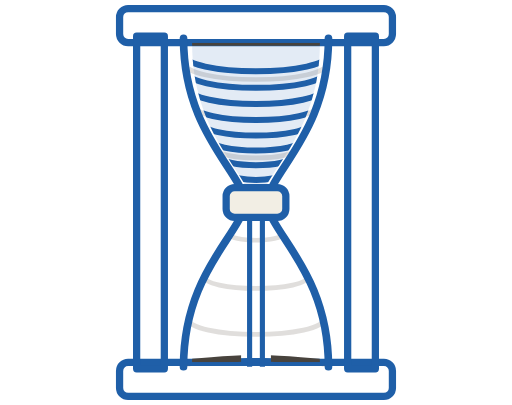
t = 0.00 s
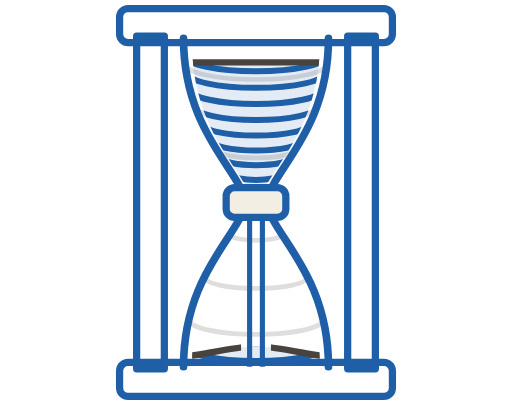
t = 1.13 s
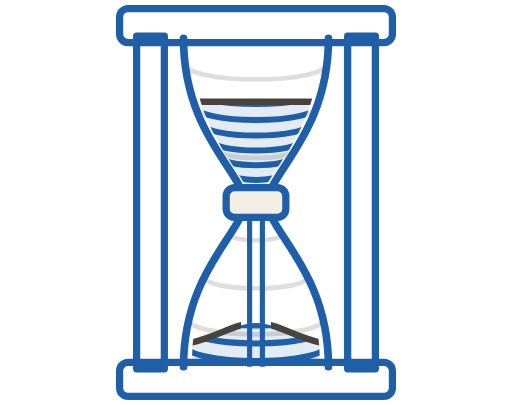
t = 3.38 s
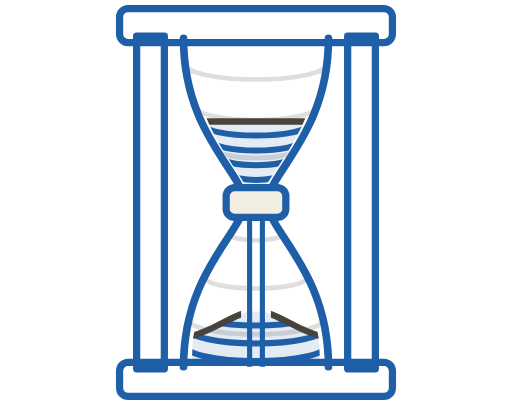
t = 4.50 s
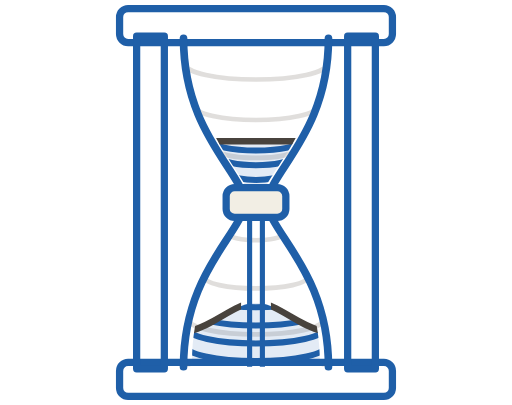
t = 5.63 s
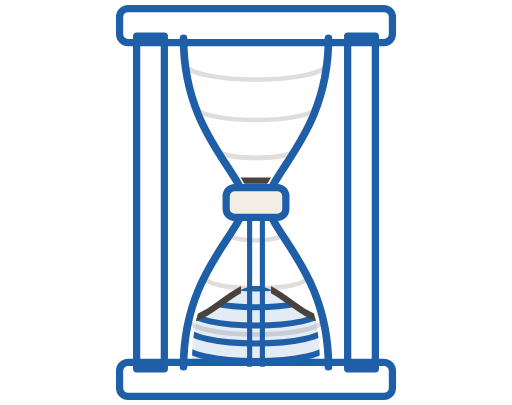
t = 7.88 s

The animated SVG that drew these frames (rendered in a browser with its animation timeline set to each time). Animation: 5 SMIL elements (animate=5); one cycle of 9.00 s, repeats indefinitely.

<svg width="240" height="190" viewBox="0 0 240 190" xmlns="http://www.w3.org/2000/svg">
<defs>
<clipPath id="v-h-up"><path d="M90 20 L150 20 C150 62 125 80 122 94 L118 94 C115 80 90 62 90 20 Z"/></clipPath>
<clipPath id="v-h-lo"><path d="M118 96 C115 110 90 128 90 170 L150 170 C150 128 125 110 122 96 Z"/></clipPath>
<clipPath id="v-h-nostream"><path clip-rule="evenodd" d="M78 8 L164 8 L164 182 L78 182 Z M113 92 L127 92 L127 182 L113 182 Z"/></clipPath>
<clipPath id="v-h-bulb"><path d="M86 18 L154 18 C154 62 127 80 125 95 C127 110 154 128 154 172 L86 172 C86 128 113 110 115 95 C113 80 86 62 86 18 Z"/></clipPath>
<clipPath id="v-h-drain"><rect x="80" y="20" width="80" height="76"><animate attributeName="y" values="20;94" dur="9s" repeatCount="indefinite"/></rect></clipPath>
<clipPath id="v-h-pile"><path d="M88 172 L152 172 L152 170 C140 169 130 168 120 168 C110 168 100 169 88 170 Z"><animate attributeName="d" values="M88 172 L152 172 L152 170 C140 169 130 168 120 168 C110 168 100 169 88 170 Z;M88 172 L152 172 L152 158 C140 156 130 146 120 146 C110 146 100 156 88 158 Z;M88 172 L152 172 L152 148 C140 145 130 130 120 130 C110 130 100 145 88 148 Z" dur="9s" repeatCount="indefinite"/></path></clipPath>
</defs>
<g fill="none" stroke="#1F5FA8" stroke-width="3.4" stroke-linejoin="round"><rect x="56" y="4" width="128" height="16" rx="4"/><rect x="56" y="170" width="128" height="16" rx="4"/><rect x="64" y="17" width="13" height="156"/><rect x="163" y="17" width="13" height="156"/></g>
<g clip-path="url(#v-h-bulb)" fill="none" stroke="#736A60" stroke-width="2.2" opacity="0.22">
<path d="M86.7 30.0 A33.3 7.3 0 0 0 153.3 30.0"/>
<path d="M91.4 50.0 A28.6 6.3 0 0 0 148.6 50.0"/>
<path d="M101.3 70.0 A18.7 4.1 0 0 0 138.7 70.0"/>
<path d="M107.8 110.0 A12.2 2.7 0 0 0 132.2 110.0"/>
<path d="M95.7 130.0 A24.3 5.3 0 0 0 144.3 130.0"/>
<path d="M88.5 150.0 A31.5 6.9 0 0 0 151.5 150.0"/>
<path d="M86.0 170.0 A34.0 7.5 0 0 0 154.0 170.0"/>
</g>
<g clip-path="url(#v-h-up)"><g clip-path="url(#v-h-drain)">
<rect x="80" y="0" width="80" height="190" fill="#1F5FA8" opacity="0.12"/>
<g fill="none" stroke="#1F5FA8" stroke-width="2.8">
<path d="M86.3 26.0 A33.7 7.4 0 0 0 153.7 26.0"/>
<path d="M87.3 34.0 A32.7 7.2 0 0 0 152.7 34.0"/>
<path d="M89.0 42.0 A31.0 6.8 0 0 0 151.0 42.0"/>
<path d="M91.4 50.0 A28.6 6.3 0 0 0 148.6 50.0"/>
<path d="M94.8 58.0 A25.2 5.6 0 0 0 145.2 58.0"/>
<path d="M99.0 66.0 A21.0 4.6 0 0 0 141.0 66.0"/>
<path d="M103.9 74.0 A16.1 3.5 0 0 0 136.1 74.0"/>
<path d="M109.1 82.0 A10.9 2.4 0 0 0 130.9 82.0"/>
<path d="M113.5 90.0 A6.5 2.2 0 0 0 126.5 90.0"/>
</g></g></g>
<g clip-path="url(#v-h-up)"><line x1="86" y1="20" x2="154" y2="20" stroke="#48433D" stroke-width="3"><animate attributeName="y1" values="20;94" dur="9s" repeatCount="indefinite"/><animate attributeName="y2" values="20;94" dur="9s" repeatCount="indefinite"/></line></g>
<g stroke="#1F5FA8" stroke-width="2.4"><line x1="117" y1="96" x2="117" y2="172"/><line x1="123" y1="96" x2="123" y2="172"/></g>
<g clip-path="url(#v-h-lo)"><g clip-path="url(#v-h-pile)">
<rect x="80" y="0" width="80" height="190" fill="#1F5FA8" opacity="0.12"/>
<g fill="none" stroke="#1F5FA8" stroke-width="2.8">
<path d="M95.7 130.0 A24.3 5.3 0 0 0 144.3 130.0"/>
<path d="M92.2 138.0 A27.8 6.1 0 0 0 147.8 138.0"/>
<path d="M89.5 146.0 A30.5 6.7 0 0 0 150.5 146.0"/>
<path d="M87.6 154.0 A32.4 7.1 0 0 0 152.4 154.0"/>
<path d="M86.5 162.0 A33.5 7.4 0 0 0 153.5 162.0"/>
<path d="M86.0 170.0 A34.0 7.5 0 0 0 154.0 170.0"/>
</g></g></g>
<g clip-path="url(#v-h-lo)"><g clip-path="url(#v-h-nostream)"><path d="M152 170 C140 169 130 168 120 168 C110 168 100 169 88 170" fill="none" stroke="#48433D" stroke-width="3"><animate attributeName="d" values="M152 170 C140 169 130 168 120 168 C110 168 100 169 88 170;M152 158 C140 156 130 146 120 146 C110 146 100 156 88 158;M152 148 C140 145 130 130 120 130 C110 130 100 145 88 148" dur="9s" repeatCount="indefinite"/></path></g></g>
<g fill="none" stroke="#1F5FA8" stroke-width="3.6" stroke-linecap="round" stroke-linejoin="round"><path d="M86 18 C86 62 113 80 115 95 C113 110 86 128 86 172"/><path d="M154 18 C154 62 127 80 125 95 C127 110 154 128 154 172"/></g>
<rect x="106" y="88" width="28" height="14" rx="4" fill="#F2EEE4" stroke="#1F5FA8" stroke-width="3.4" stroke-linejoin="round"/>
</svg>
